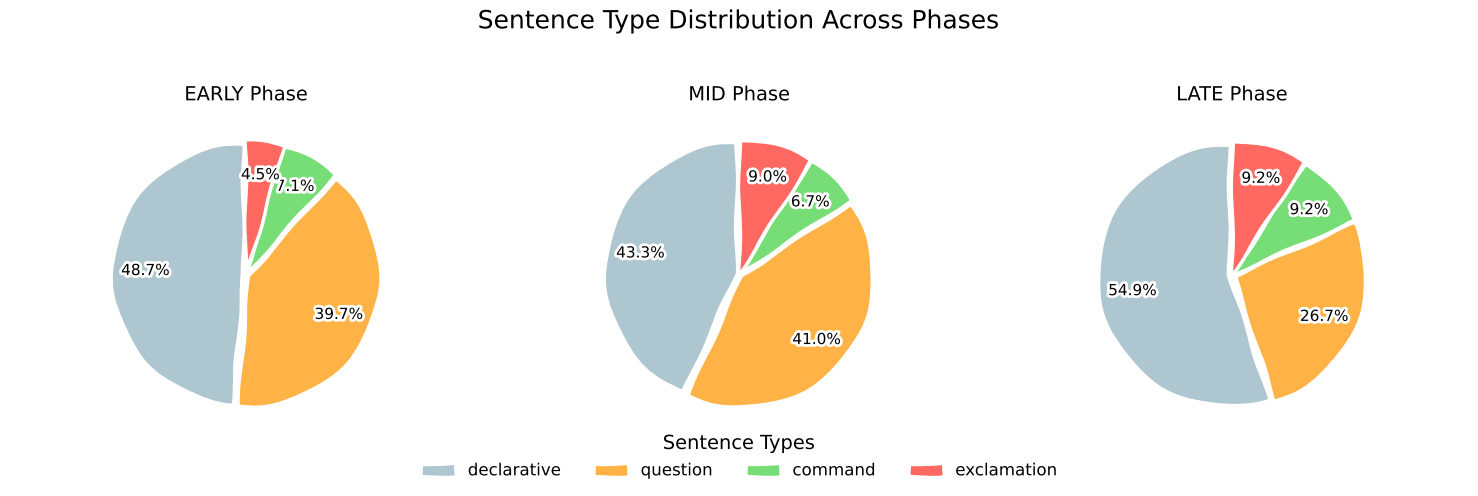

Recreate this plot in Python.
import matplotlib.pyplot as plt
import numpy as np

# 三個階段的數據
phase_labels = ['declarative', 'question', 'command', 'exclamation']
early_sizes = [48.7, 39.7, 7.1, 4.5]
mid_sizes   = [43.3, 41.0, 6.7, 9.0]
late_sizes  = [55.0, 26.7, 9.2, 9.2]

colors = ['#AEC6CF', '#FFB347', '#77DD77', '#FF6961']
explode = [0.03] * 4

with plt.xkcd():
    fig, axes = plt.subplots(1, 3, figsize=(15, 5), dpi=100)
    phases = ['EARLY Phase', 'MID Phase', 'LATE Phase']
    all_sizes = [early_sizes, mid_sizes, late_sizes]

    for ax, phase, sizes in zip(axes, phases, all_sizes):
        wedges, texts, autotexts = ax.pie(
            sizes,
            explode=explode,
            autopct='%1.1f%%',
            startangle=90,
            colors=colors,
            pctdistance=0.75,
            labeldistance=1.1,
            wedgeprops={'linewidth': 1, 'edgecolor': 'white'},
            textprops={'fontsize': 11}
        )
        ax.set_title(phase, fontsize=14)
        ax.axis('equal')

    fig.suptitle('Sentence Type Distribution Across Phases', fontsize=18, y=0.95)

    fig.legend(
        wedges, phase_labels,
        title="Sentence Types",
        loc="lower center",
        ncol=4,
        fontsize=12,
        frameon=False,
        bbox_to_anchor=(0.5, -0.02)
    )

    plt.tight_layout(rect=[0, 0.05, 1, 0.93])
    plt.show()
